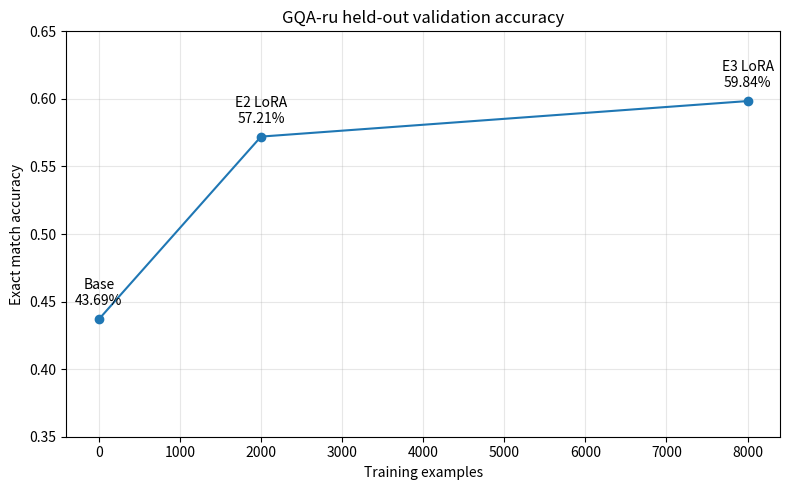
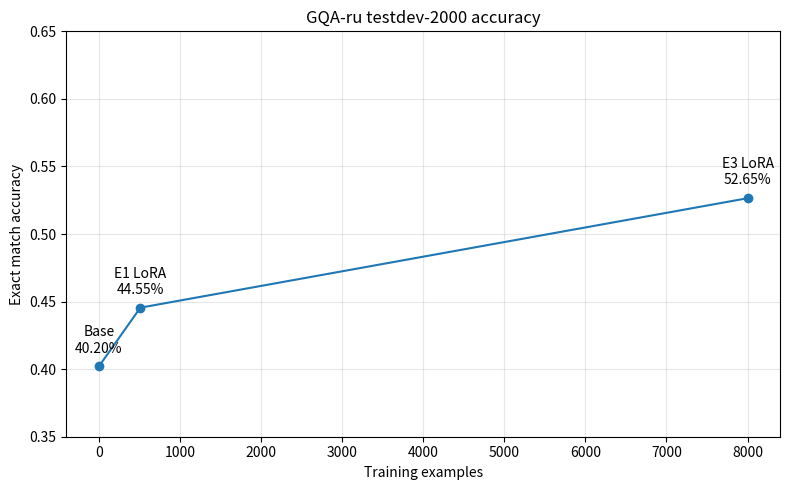

Generate these figures, in order, with matplotlib:
"""Create result tables and figures for the VK Russian VLM project."""

from pathlib import Path
import csv
import matplotlib.pyplot as plt


OUT_DIR = Path("results/figures")
OUT_DIR.mkdir(parents=True, exist_ok=True)
METRICS_CSV = Path("results/summary_metrics.csv")

VALIDATION_RESULTS = [{"experiment": "Base", "train_examples": 0, "split": "validation", "accuracy": 0.4369}, {"experiment": "E2 LoRA", "train_examples": 2000, "split": "validation", "accuracy": 0.5721}, {"experiment": "E3 LoRA", "train_examples": 8000, "split": "validation", "accuracy": 0.5984}]
TESTDEV_RESULTS = [{"experiment": "Base", "train_examples": 0, "split": "testdev_2000", "accuracy": 0.4020}, {"experiment": "E1 LoRA", "train_examples": 512, "split": "testdev_2000", "accuracy": 0.4455}, {"experiment": "E3 LoRA", "train_examples": 8000, "split": "testdev_2000", "accuracy": 0.5265},]


def save_metrics_csv() -> None:
    rows = VALIDATION_RESULTS + TESTDEV_RESULTS
    METRICS_CSV.parent.mkdir(parents=True, exist_ok=True)
    with METRICS_CSV.open("w", newline="", encoding="utf-8") as f:
        writer = csv.DictWriter(f, fieldnames=["experiment", "train_examples", "split", "accuracy"])
        writer.writeheader()
        writer.writerows(rows)


def plot_line(results: list[dict], title: str, output_stem: str) -> None:
    x = [r["train_examples"] for r in results]
    y = [r["accuracy"] for r in results]
    labels = [r["experiment"] for r in results]
    fig, ax = plt.subplots(figsize=(8, 5))
    ax.plot(x, y, marker="o")

    for x_i, y_i, label in zip(x, y, labels):
        ax.annotate(f"{label}\n{y_i:.2%}", (x_i, y_i), textcoords="offset points", xytext=(0, 10), ha="center")

    ax.set_title(title)
    ax.set_xlabel("Training examples")
    ax.set_ylabel("Exact match accuracy")
    ax.set_ylim(0.35, 0.65)
    ax.grid(True, alpha=0.3)
    fig.tight_layout()
    png_path = OUT_DIR / f"{output_stem}.png"
    pdf_path = OUT_DIR / f"{output_stem}.pdf"
    fig.savefig(png_path, dpi=200)
    fig.savefig(pdf_path)
    plt.close(fig)

    print(f"Saved {png_path}")
    print(f"Saved {pdf_path}")


def main() -> None:
    save_metrics_csv()
    print(f"Saved {METRICS_CSV}")
    plot_line(VALIDATION_RESULTS, "GQA-ru held-out validation accuracy", "validation_accuracy_scaling")
    plot_line(TESTDEV_RESULTS, "GQA-ru testdev-2000 accuracy", "testdev_accuracy_scaling")


if __name__ == "__main__":
    main()
